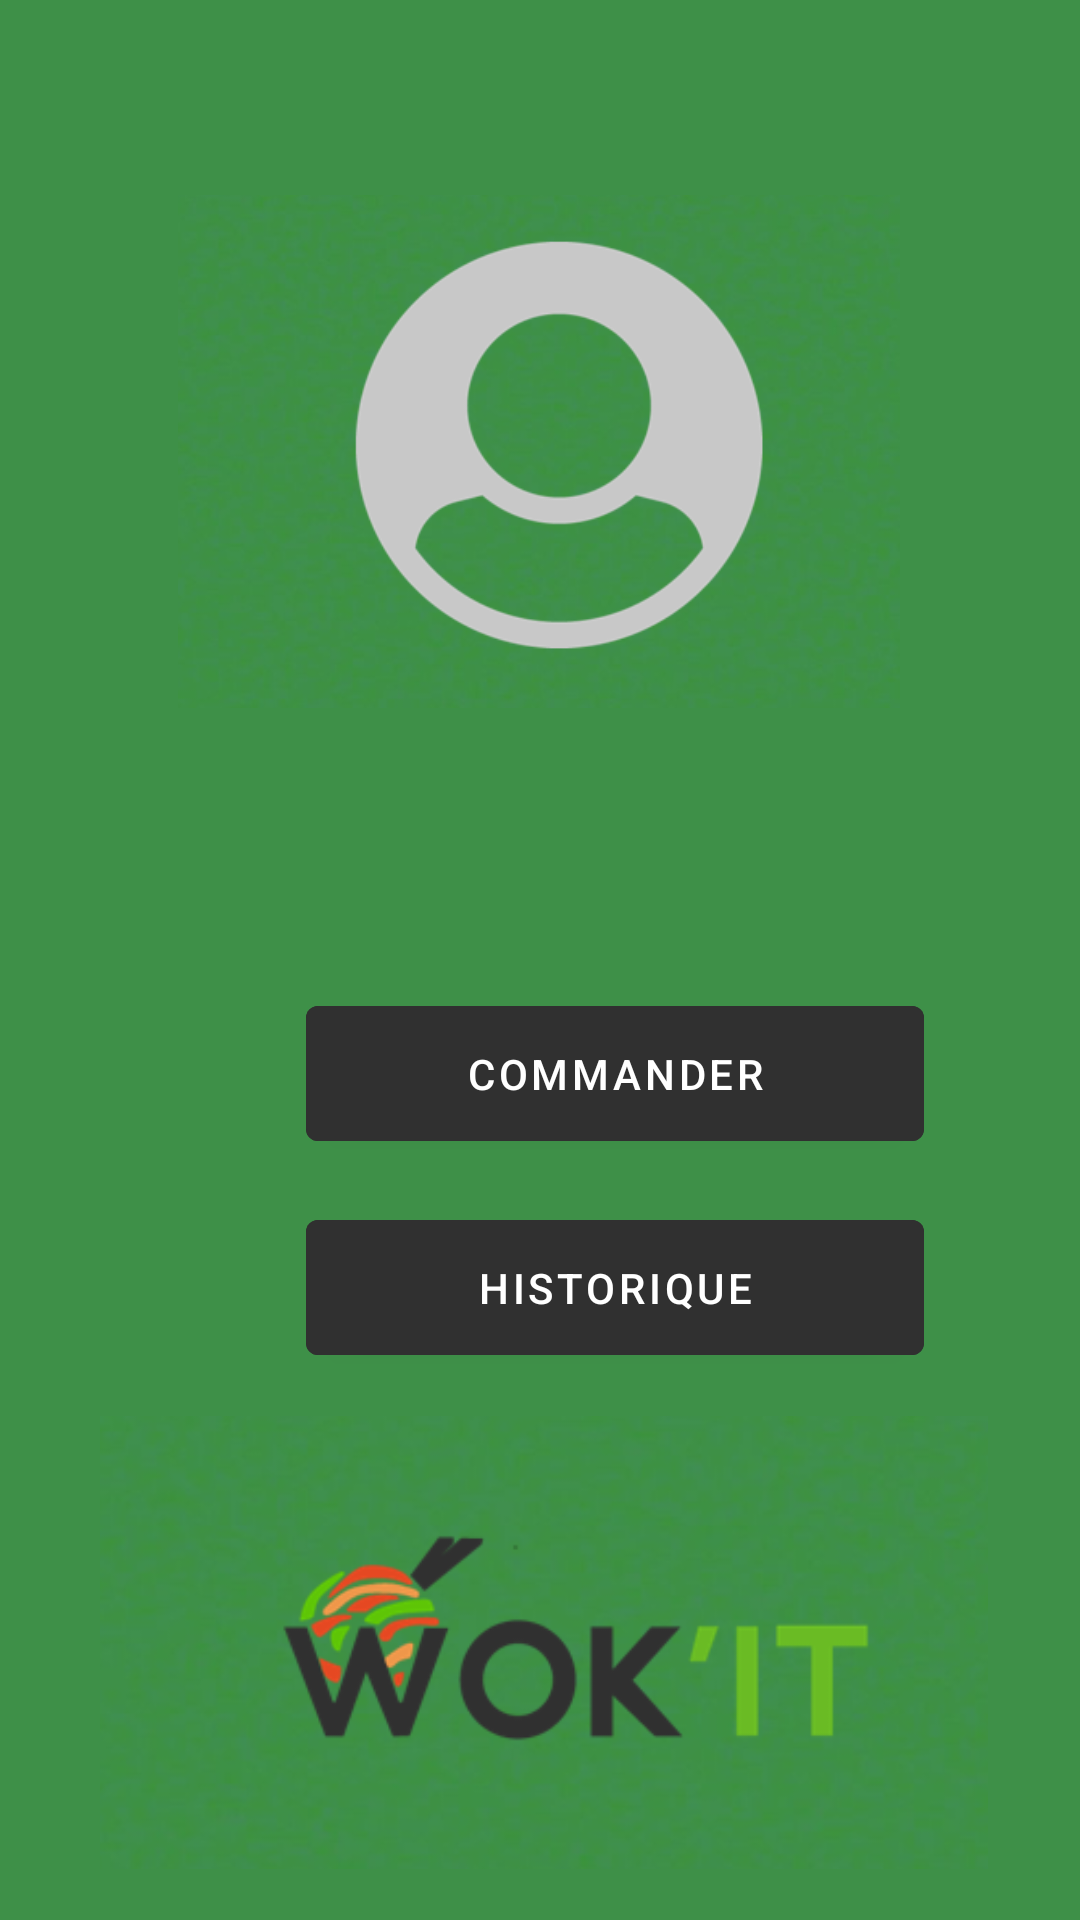

Produce the Android XML layout that renders to this screen, including the resource entries it uses.
<!-- AndroidManifest.xml: application theme Theme.Rest -->
<!-- res/layout/activity_welcomepage.xml -->
<?xml version="1.0" encoding="utf-8"?>
<androidx.constraintlayout.widget.ConstraintLayout xmlns:android="http://schemas.android.com/apk/res/android"
    xmlns:app="http://schemas.android.com/apk/res-auto"
    xmlns:tools="http://schemas.android.com/tools"
    android:id="@+id/welcome_page"
    android:layout_width="match_parent"
    android:layout_height="match_parent"
    android:background="#3E9048">

    <Button
        android:id="@+id/button_Modifier"
        android:layout_width="206dp"
        android:layout_height="57dp"
        android:layout_marginStart="102dp"
        android:layout_marginEnd="103dp"
        android:backgroundTint="#303030"
        android:text="HISTORIQUE"
        app:layout_constraintBottom_toTopOf="@+id/imageView3"
        app:layout_constraintEnd_toEndOf="parent"
        app:layout_constraintHorizontal_bias="0.0"
        app:layout_constraintStart_toStartOf="parent"
        app:layout_constraintTop_toBottomOf="@+id/button_Commander"
        tools:text="MON HISTORIQUE " />

    <Button
        android:id="@+id/button_Commander"
        android:layout_width="206dp"
        android:layout_height="57dp"
        android:layout_marginStart="102dp"
        android:layout_marginTop="79dp"
        android:layout_marginEnd="103dp"
        android:backgroundTint="#303030"
        android:text="COMMANDER"
        app:layout_constraintBottom_toTopOf="@+id/button_Modifier"
        app:layout_constraintEnd_toEndOf="parent"
        app:layout_constraintHorizontal_bias="0.0"
        app:layout_constraintStart_toStartOf="parent"
        app:layout_constraintTop_toBottomOf="@+id/imageView2"
        app:layout_constraintVertical_bias="0.0"
        tools:text="COMMANDER" />

    <ImageView
        android:id="@+id/imageView2"
        android:layout_width="282dp"
        android:layout_height="171dp"
        android:layout_marginStart="24dp"
        android:layout_marginTop="65dp"
        android:layout_marginEnd="25dp"
        app:layout_constraintEnd_toEndOf="parent"
        app:layout_constraintStart_toStartOf="parent"
        app:layout_constraintTop_toTopOf="parent"
        app:srcCompat="@drawable/profffil" />

    <ImageView
        android:id="@+id/imageView3"
        android:layout_width="378dp"
        android:layout_height="151dp"
        android:layout_marginStart="18dp"
        android:layout_marginEnd="16dp"
        android:layout_marginBottom="17dp"
        app:layout_constraintBottom_toBottomOf="parent"
        app:layout_constraintEnd_toEndOf="parent"
        app:layout_constraintStart_toStartOf="parent"
        app:srcCompat="@drawable/logo" />

</androidx.constraintlayout.widget.ConstraintLayout>
<!-- resources referenced by this layout -->
<resources>
  <!-- drawable logo: png bitmap (drawable, 81419 bytes) -->
  <!-- drawable profffil: png bitmap (drawable, 119142 bytes) -->
  <style name="Theme.Rest" parent="Theme.MaterialComponents.DayNight.DarkActionBar">
          
          <item name="colorPrimary">@color/purple_500</item>
          <item name="colorPrimaryVariant">@color/purple_700</item>
          <item name="colorOnPrimary">@color/white</item>
          
          <item name="colorSecondary">@color/teal_200</item>
          <item name="colorSecondaryVariant">@color/teal_700</item>
          <item name="colorOnSecondary">@color/black</item>
          
          <item name="android:statusBarColor">?attr/colorPrimaryVariant</item>
          
      </style>
  <!-- not gathered from this repository: default colours our renderer supplied (Android Studio template values) -->
  <color name="purple_500">#FF6200EE</color>
  <color name="purple_700">#FF3700B3</color>
  <color name="teal_200">#FF03DAC5</color>
  <color name="teal_700">#FF018786</color>
  <color name="black">#FF000000</color>
  <color name="white">#FFFFFFFF</color>
</resources>
